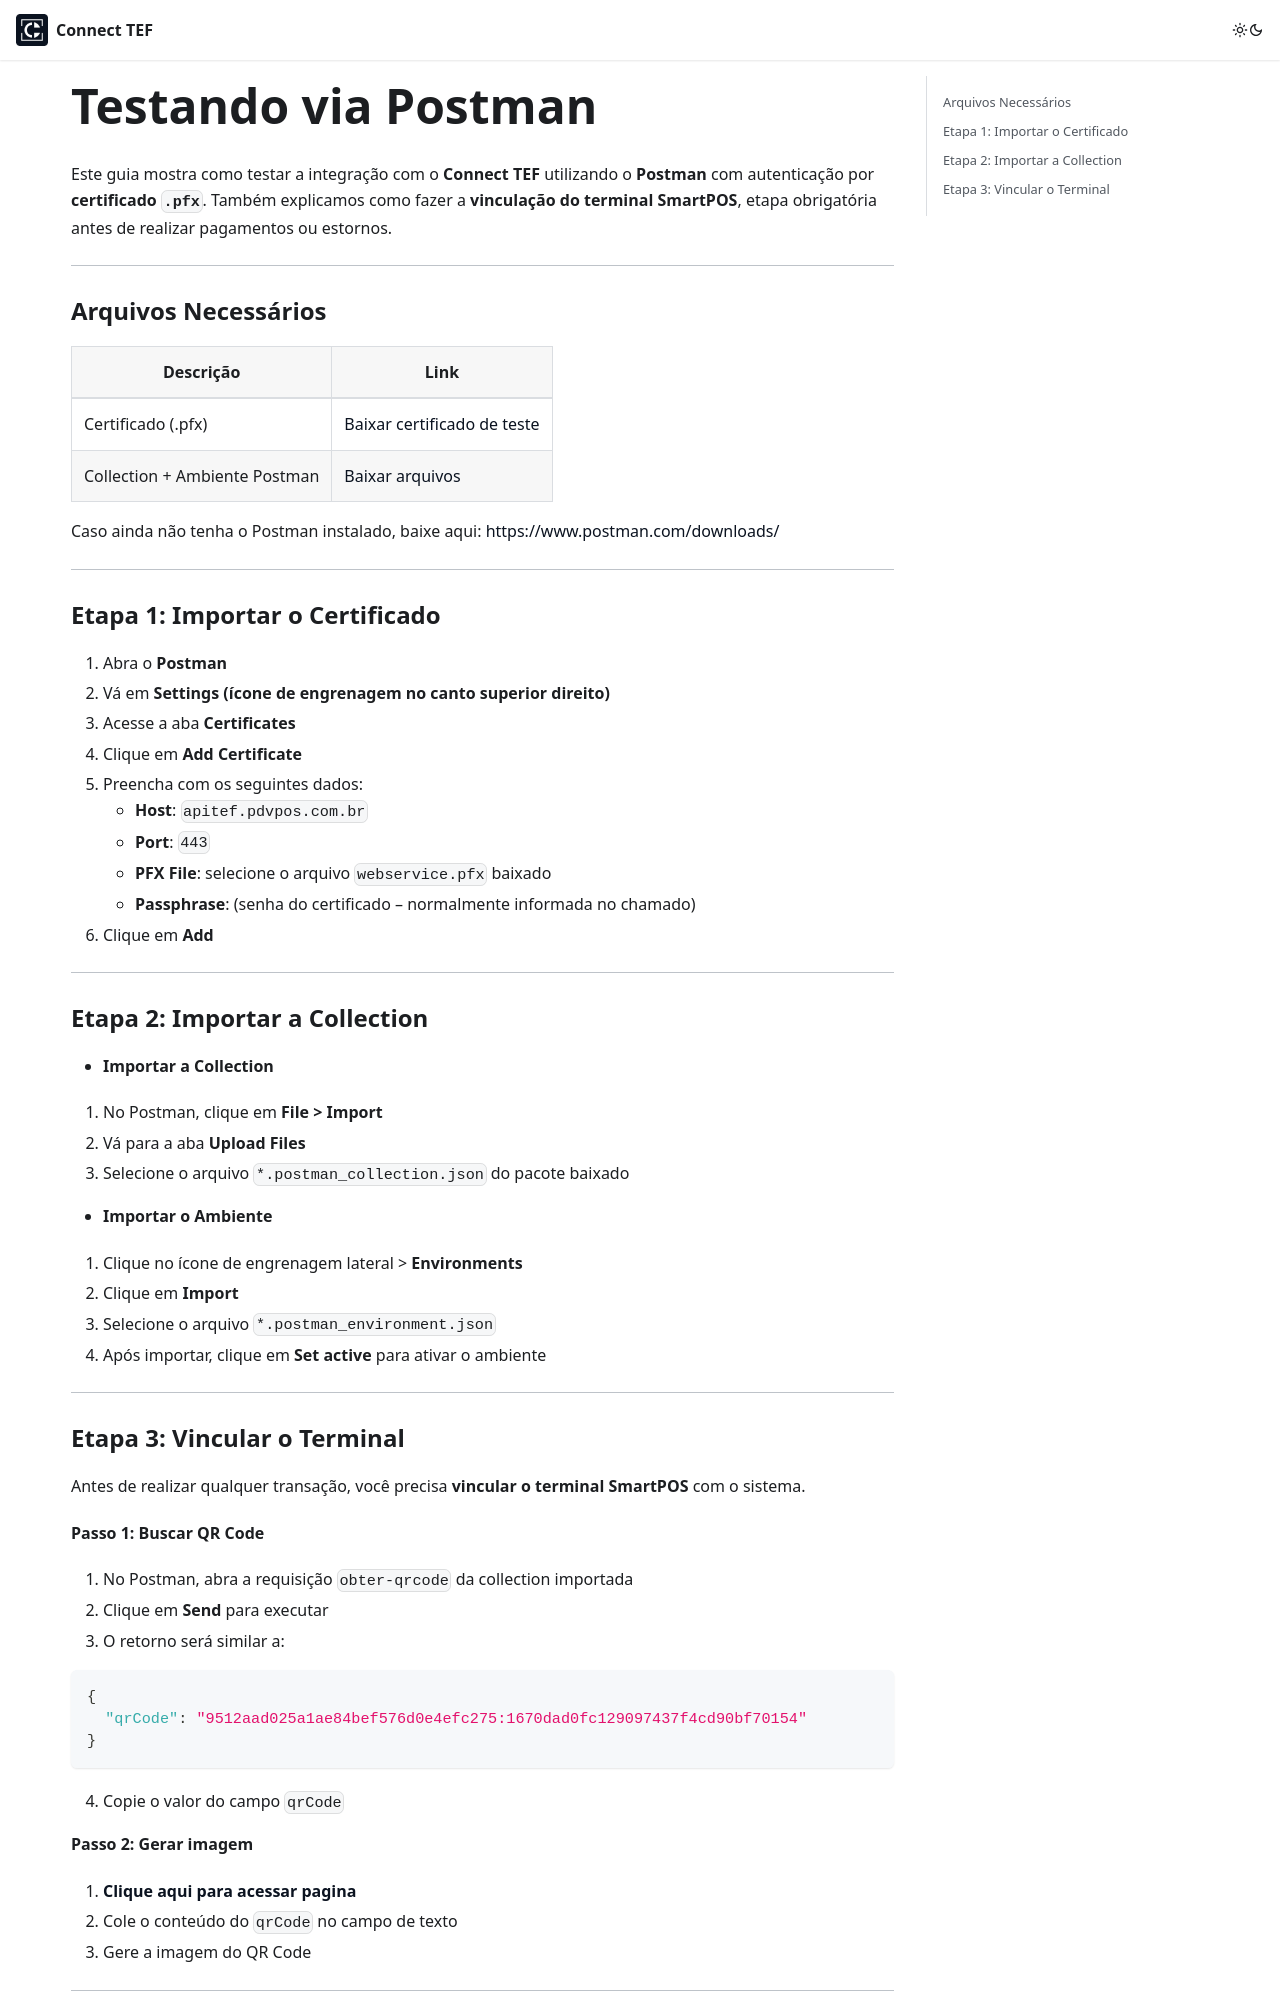

repository: connecttef/doc · page: docs/integracoes/integracao-via-api/configurar-postman/index.html · generator: docusaurus

---
sidebar_position: 2
---

# Testando via Postman

Este guia mostra como testar a integração com o **Connect TEF** utilizando o **Postman** com autenticação por **certificado `.pfx`**. Também explicamos como fazer a **vinculação do terminal SmartPOS**, etapa obrigatória antes de realizar pagamentos ou estornos.

---

### Arquivos Necessários

| Descrição | Link |
| --------- | ---- |
| Certificado (.pfx) | [Baixar certificado de teste](https://arquivos.pdvpos.com.br/connecttef/homologacao/webservice.pfx) |
| Collection + Ambiente Postman | [Baixar arquivos](https://arquivos.pdvpos.com.br/connecttef/homologacao/webservice.rar) |

Caso ainda não tenha o Postman instalado, baixe aqui: [https://www.postman.com/downloads/](https://www.postman.com/downloads/)

---

### Etapa 1: Importar o Certificado

1. Abra o **Postman**
2. Vá em **Settings (ícone de engrenagem no canto superior direito)**
3. Acesse a aba **Certificates**
4. Clique em **Add Certificate**
5. Preencha com os seguintes dados:
   - **Host**: `apitef.pdvpos.com.br`
   - **Port**: `443`
   - **PFX File**: selecione o arquivo `webservice.pfx` baixado
   - **Passphrase**: (senha do certificado – normalmente informada no chamado)
6. Clique em **Add**

---

### Etapa 2: Importar a Collection
- **Importar a Collection**
1. No Postman, clique em **File > Import**
2. Vá para a aba **Upload Files**
3. Selecione o arquivo `*.postman_collection.json` do pacote baixado

- **Importar o Ambiente**
1. Clique no ícone de engrenagem lateral > **Environments**
2. Clique em **Import**
3. Selecione o arquivo `*.postman_environment.json`
4. Após importar, clique em **Set active** para ativar o ambiente

---
